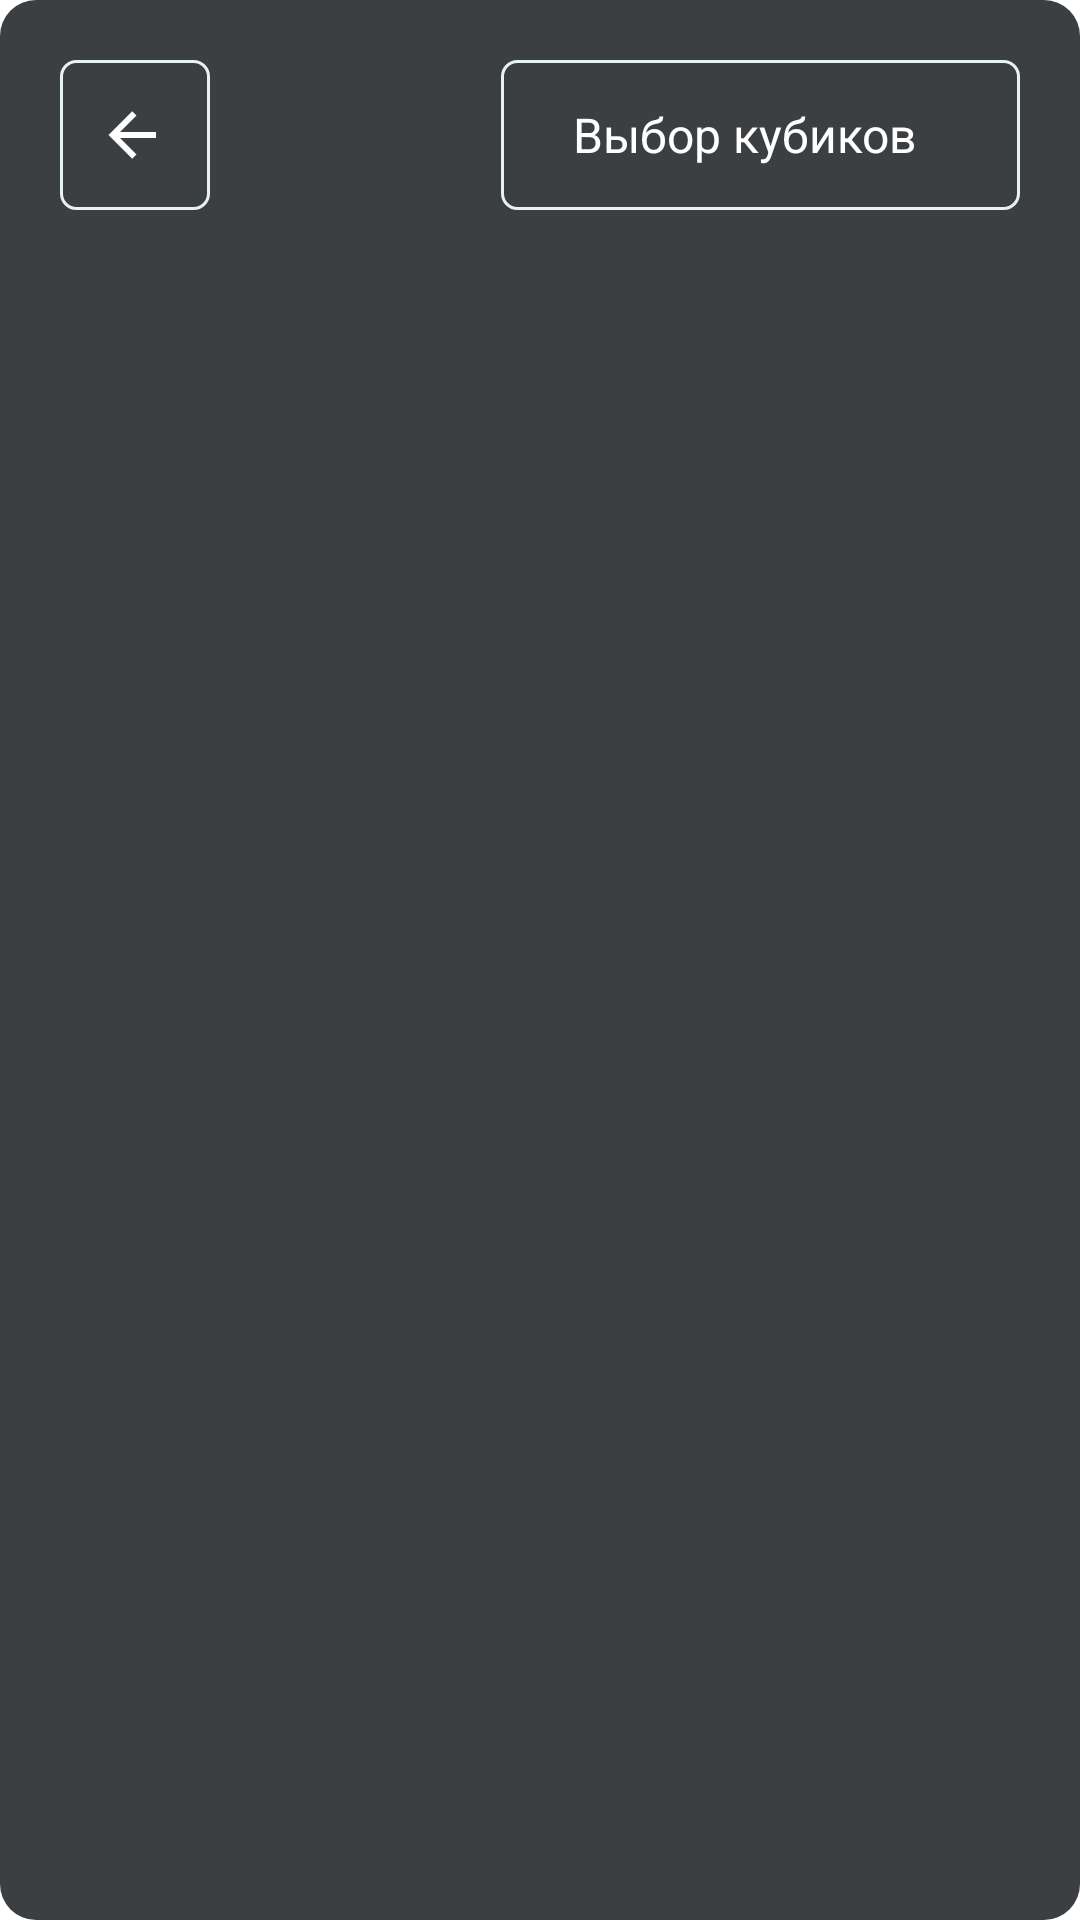

Android layout source for this screen:
<!-- AndroidManifest.xml: activity theme AppTheme -->
<!-- res/layout/activity_settings.xml -->
<?xml version="1.0" encoding="utf-8"?>
<LinearLayout
    xmlns:android="http://schemas.android.com/apk/res/android"
    xmlns:app="http://schemas.android.com/apk/res-auto"
    xmlns:tools="http://schemas.android.com/tools"
    android:layout_width="match_parent"
    android:layout_height="match_parent"
    android:orientation="vertical"
    android:background="@drawable/bgapp4"
    tools:context=".Level.Level3">

    <TableRow
        android:id="@+id/tableRow1"
        android:layout_width="match_parent"
        android:layout_height="wrap_content"
        android:layout_alignParentLeft="true"
        android:layout_alignParentTop="true"
        android:padding="20dp" >

        <LinearLayout
            android:layout_width="50dp"
            android:layout_height="50dp"
            android:onClick="onBack"
            android:background="@drawable/bg_btn"
            android:gravity="center_vertical"
            android:layout_marginTop="0dp"
            android:minHeight="72dp"
            android:orientation="horizontal"
            android:paddingLeft="12dp"
            android:paddingTop="8dp"
            android:paddingBottom="8dp">

            <FrameLayout
                android:layout_width="wrap_content"
                android:layout_height="wrap_content">

                <ImageView
                    android:layout_width="match_parent"
                    android:layout_height="match_parent"
                    android:background="@drawable/arrow_left_white"
                    android:clickable="false"
                    android:focusable="false" />
            </FrameLayout>

            <LinearLayout
                android:layout_width="0dp"
                android:layout_height="wrap_content"
                android:layout_marginStart="16dp"
                android:layout_weight="1"
                android:gravity="center_vertical"
                android:orientation="vertical">


            </LinearLayout>


        </LinearLayout>

        <Space
            android:layout_width="0dp"
            android:layout_height="wrap_content"
            android:layout_weight="1" />

        <LinearLayout
            android:id="@+id/bottle"
            android:layout_width="173dp"
            android:layout_height="50dp"
            android:background="@drawable/bg_btn"
            android:gravity="center_vertical"
            android:layout_marginRight="0dp"
            android:layout_marginLeft="32dp"
            android:layout_marginTop="0dp"
            android:minHeight="72dp"
            android:orientation="horizontal"
            android:paddingLeft="16dp"
            android:paddingTop="8dp"
            android:paddingRight="16dp"
            android:paddingBottom="8dp">

            <LinearLayout
                android:layout_width="0dp"
                android:layout_height="wrap_content"
                android:layout_marginStart="8dp"
                android:layout_weight="1"
                android:gravity="center_vertical"
                android:orientation="vertical">

                <LinearLayout
                    android:layout_width="wrap_content"
                    android:layout_height="wrap_content"
                    android:orientation="horizontal"
                    tools:ignore="UseCompoundDrawables">

                    <TextView
                        android:id="@+id/text"
                        android:layout_width="wrap_content"
                        android:layout_height="wrap_content"
                        android:maxLines="1"
                        android:singleLine="true"
                        android:textSize="16sp"
                        android:textColor="#ffffff"
                        android:text="Выбор кубиков" />

                </LinearLayout>

            </LinearLayout>


        </LinearLayout>

    </TableRow>

    <androidx.recyclerview.widget.RecyclerView
        android:id="@+id/all_spiners_selector"
        android:layout_alignParentTop="true"
        android:scrollbars="vertical"
        android:layout_marginTop="0dp"
        android:layout_width="match_parent"
        android:layout_height="match_parent" />

    <LinearLayout
        android:id="@+id/flipbottle"
        android:layout_width="215dp"
        android:layout_height="50dp"
        android:background="@drawable/bg_btn2"
        android:gravity="center_vertical"
        android:layout_marginRight="0dp"
        android:layout_marginTop="70dp"
        android:layout_gravity="center"
        android:minHeight="72dp"
        android:orientation="horizontal"
        android:paddingLeft="16dp"
        android:paddingTop="8dp"
        android:paddingRight="16dp"
        android:paddingBottom="8dp">

        <LinearLayout
            android:layout_width="0dp"
            android:layout_height="wrap_content"
            android:layout_marginStart="16dp"
            android:layout_weight="1"
            android:gravity="center_vertical"
            android:orientation="vertical">

            <LinearLayout
                android:layout_width="wrap_content"
                android:layout_height="wrap_content"
                android:orientation="horizontal"
                tools:ignore="UseCompoundDrawables">

                <TextView
                    android:layout_width="wrap_content"
                    android:layout_height="wrap_content"
                    android:maxLines="1"
                    android:singleLine="true"
                    android:textSize="16sp"
                    android:textColor="#5f6368"
                    android:text="Закрутить бутылочку" />

            </LinearLayout>

        </LinearLayout>


    </LinearLayout>


</LinearLayout>
<!-- resources referenced by this layout -->
<resources>
  <!-- drawable arrow_left_white (drawable) -->
  <vector xmlns:android="http://schemas.android.com/apk/res/android" android:height="24dp" android:width="24dp" android:viewportWidth="24" android:viewportHeight="24"><path android:fillColor="#fff" android:pathData="M20,11V13H8L13.5,18.5L12.08,19.92L4.16,12L12.08,4.08L13.5,5.5L8,11H20Z" /></vector>
  <!-- drawable bg_btn (drawable) -->
  <?xml version="1.0" encoding="utf-8"?>
  <selector xmlns:android="http://schemas.android.com/apk/res/android">
      <item android:state_pressed="true" android:drawable="@drawable/bg1" />
      <item android:state_focused="false" android:drawable="@drawable/bg1_pressed" />
  </selector>
  <!-- drawable bg_btn2 (drawable) -->
  <?xml version="1.0" encoding="utf-8"?>
  <selector xmlns:android="http://schemas.android.com/apk/res/android">
      <item android:state_pressed="true" android:drawable="@drawable/bg2" />
      <item android:state_focused="false" android:drawable="@drawable/bg2_pressed" />
  </selector>
  <!-- drawable bgapp4 (drawable) -->
  <?xml version="1.0" encoding="utf-8"?>
  <shape xmlns:android="http://schemas.android.com/apk/res/android">
  
      <gradient
          android:startColor="#3C3F41"
          android:endColor="#3C3F41"
          android:angle="270"
          />
  
      <corners
          android:radius="12dp"
          />
  
  </shape>
  <style name="AppTheme" parent="Theme.AppCompat.Light.NoActionBar">
          <item name="android:windowBackground">@android:color/transparent</item>
          <item name="android:colorBackgroundCacheHint">@null</item>
          <item name="android:windowAnimationStyle">@android:style/Animation</item>
          <item name="android:windowNoTitle">true</item>
          <item name="android:windowContentOverlay">@null</item>
          <item name="android:windowFullscreen">true</item>
      </style>
  <!-- drawable bg1 (drawable) -->
  <?xml version="1.0" encoding="UTF-8"?>
  <shape xmlns:android="http://schemas.android.com/apk/res/android">
      <solid android:color="#AEAEAE"/>
      <stroke android:width="1dp"
          android:color="#AEAEAE" />
      <gradient
          android:angle="90"/>
      <padding android:left="5dp"
          android:top="5dp"
          android:right="5dp"
          android:bottom="5dp"/>
      <corners android:bottomRightRadius="5dp"
          android:bottomLeftRadius="5dp"
          android:topLeftRadius="5dp"
          android:topRightRadius="5dp"/>
  </shape>
  <!-- drawable bg1_pressed (drawable) -->
  <?xml version="1.0" encoding="UTF-8"?>
  <shape xmlns:android="http://schemas.android.com/apk/res/android">
      <solid android:color="#e6f3ef"/>
      <stroke android:width="1dp"
          android:color="#e6f3ef" />
      <gradient
          android:angle="90"/>
      <padding android:left="5dp"
          android:top="5dp"
          android:right="5dp"
          android:bottom="5dp"/>
      <corners android:bottomRightRadius="5dp"
          android:bottomLeftRadius="5dp"
          android:topLeftRadius="5dp"
          android:topRightRadius="5dp"/>
  </shape>
  <!-- drawable bg2 (drawable) -->
  <?xml version="1.0" encoding="UTF-8"?>
  <shape xmlns:android="http://schemas.android.com/apk/res/android">
      <solid android:color="#AEAEAE"/>
      <stroke android:width="1dp"
          android:color="#AEAEAE" />
      <gradient
          android:angle="90"/>
      <padding android:left="5dp"
          android:top="5dp"
          android:right="5dp"
          android:bottom="5dp"/>
      <corners android:bottomRightRadius="25dp"
          android:bottomLeftRadius="25dp"
          android:topLeftRadius="25dp"
          android:topRightRadius="25dp"/>
  </shape>
</resources>
